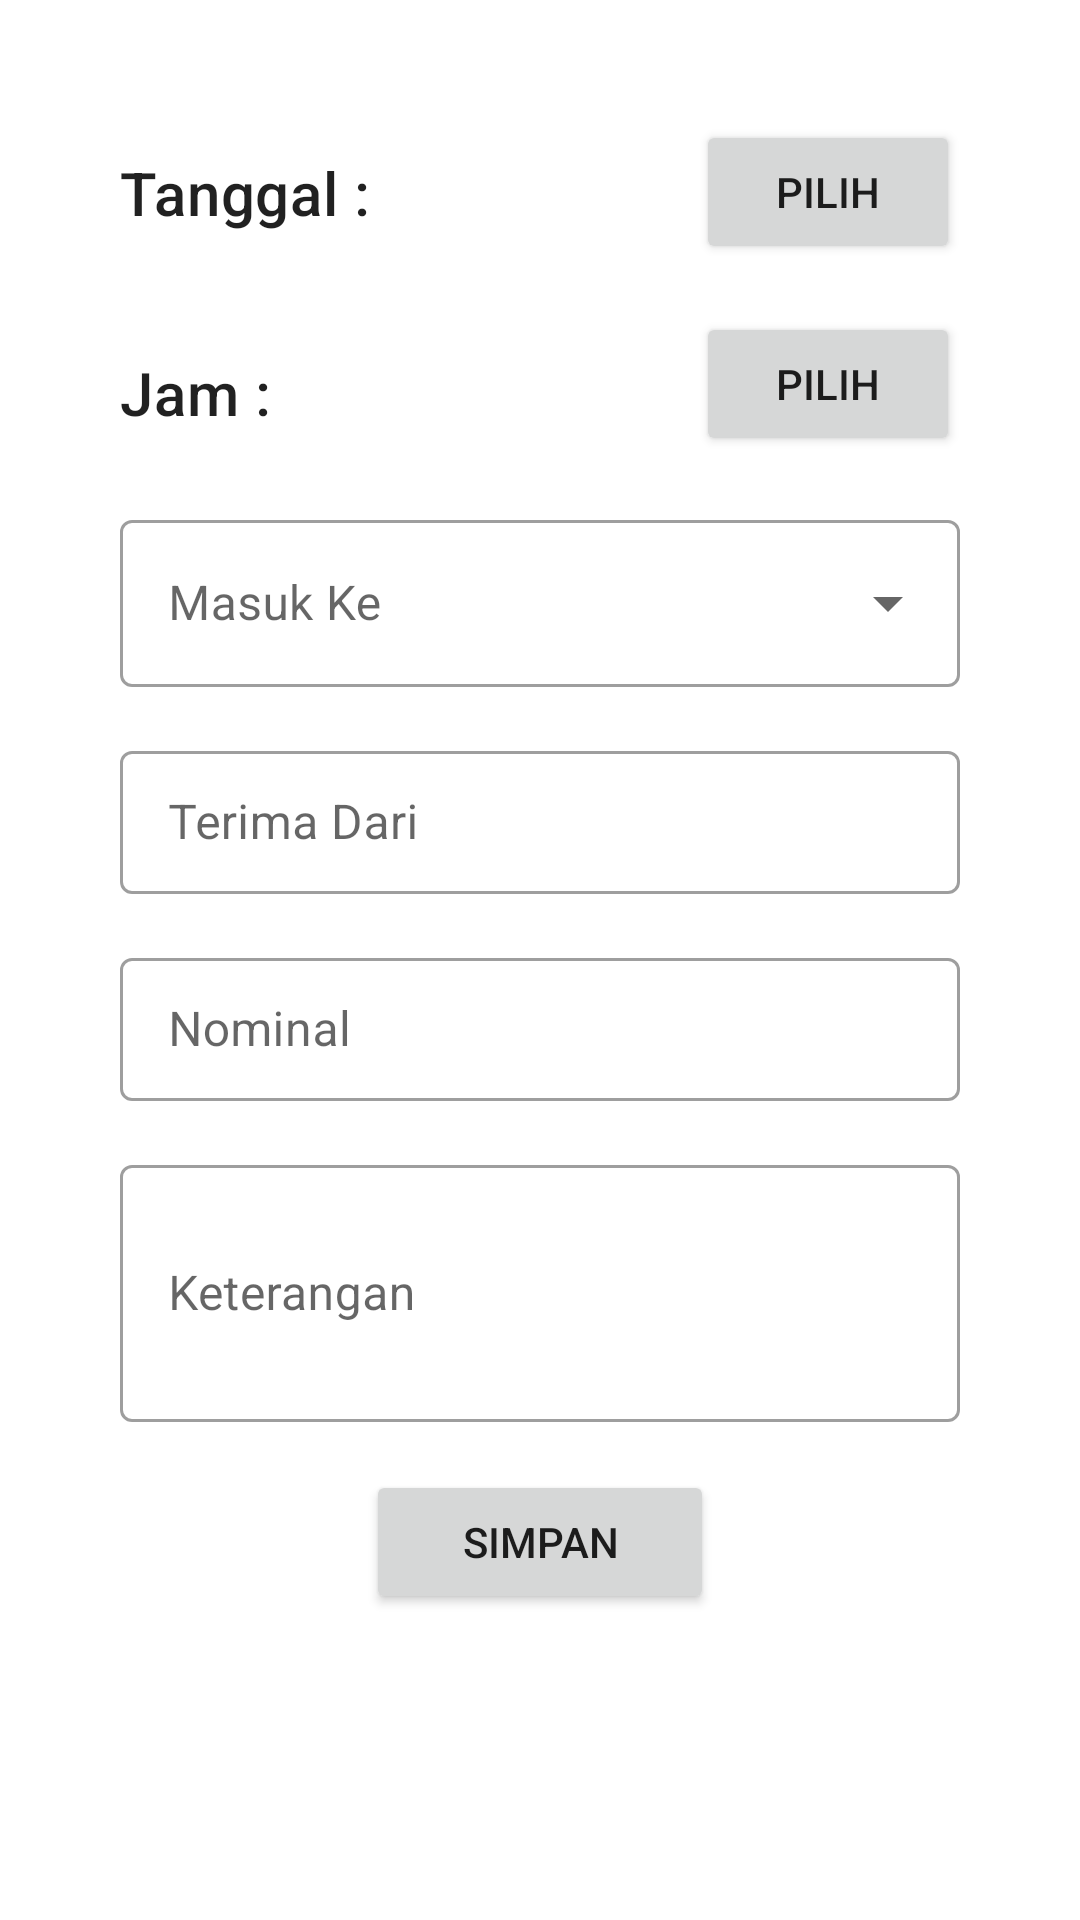

The Android layout XML behind this screen, and the referenced resources:
<!-- AndroidManifest.xml: application theme Theme.Tes2 -->
<!-- res/layout/dialog_edit.xml -->
<?xml version="1.0" encoding="utf-8"?>
<androidx.constraintlayout.widget.ConstraintLayout xmlns:android="http://schemas.android.com/apk/res/android"

    xmlns:app="http://schemas.android.com/apk/res-auto"
    xmlns:tools="http://schemas.android.com/tools"
    android:layout_width="match_parent"
    android:layout_height="match_parent"
    android:padding="8dp"
    >

    <TextView
        android:id="@+id/tv_d_date"
        android:layout_width="wrap_content"
        android:layout_height="wrap_content"
        android:layout_gravity="center"
        android:layout_marginStart="32dp"
        android:layout_marginTop="32dp"
        android:text="Tanggal : "
        style="@style/TextAppearance.MaterialComponents.Headline6"
        app:layout_constraintBottom_toBottomOf="@+id/button_d_pick_date"
        app:layout_constraintStart_toStartOf="parent"
        app:layout_constraintTop_toTopOf="parent" />

    <Button
        android:id="@+id/button_d_pick_date"
        android:layout_width="wrap_content"
        android:layout_height="wrap_content"
        android:layout_gravity="center"
        android:layout_marginStart="32dp"
        android:layout_marginTop="32dp"
        android:layout_marginEnd="32dp"
        app:layout_constraintTop_toTopOf="parent"
        app:layout_constraintEnd_toEndOf="parent"
        android:text="Pilih" />

    <TextView
        android:id="@+id/tv_d_time"
        style="@style/TextAppearance.MaterialComponents.Headline6"
        android:layout_width="wrap_content"
        android:layout_height="wrap_content"
        android:layout_marginStart="32dp"
        android:layout_marginTop="32dp"
        android:text="Jam : "
        app:layout_constraintBottom_toBottomOf="@+id/button_d_pick_time"
        app:layout_constraintStart_toStartOf="parent"
        app:layout_constraintTop_toBottomOf="@+id/tv_d_date" />

    <Button
        android:id="@+id/button_d_pick_time"
        android:layout_width="wrap_content"
        android:layout_height="wrap_content"
        android:layout_gravity="center"
        android:layout_marginEnd="32dp"
        android:layout_marginTop="16dp"
        android:text="Pilih"
        app:layout_constraintEnd_toEndOf="parent"
        app:layout_constraintTop_toBottomOf="@+id/button_d_pick_date" />


    <com.google.android.material.textfield.TextInputLayout
        android:id="@+id/menu2_d"
        style="@style/Widget.MaterialComponents.TextInputLayout.OutlinedBox.ExposedDropdownMenu"
        android:layout_width="match_parent"
        android:layout_height="wrap_content"
        android:hint="Masuk Ke"
        android:layout_marginTop="16dp"
        android:layout_marginEnd="32dp"
        android:layout_marginStart="32dp"
        app:layout_constraintTop_toBottomOf="@+id/button_d_pick_time"
        >

        <AutoCompleteTextView
            android:id="@+id/actv_d_masuk_ke"
            android:layout_width="match_parent"
            android:layout_height="wrap_content"
            android:inputType="none"
            app:simpleItems="@array/simple_items" />

    </com.google.android.material.textfield.TextInputLayout>


    <com.google.android.material.textfield.TextInputLayout
        android:id="@+id/til_d_tr"
        style="@style/Widget.MaterialComponents.TextInputLayout.OutlinedBox.Dense"
        android:layout_width="match_parent"
        android:layout_height="wrap_content"
        android:hint="Terima Dari"
        app:endIconMode="clear_text"
        app:layout_constraintTop_toBottomOf="@+id/menu2_d"
        android:layout_marginTop="16dp"
        android:layout_marginEnd="32dp"
        android:layout_marginStart="32dp"
        >

        <com.google.android.material.textfield.TextInputEditText
            android:id="@+id/tiet_d_terima_dari"
            android:layout_width="match_parent"
            android:layout_height="wrap_content" />

    </com.google.android.material.textfield.TextInputLayout>


    <com.google.android.material.textfield.TextInputLayout
        android:id="@+id/til_d_nominal"
        style="@style/Widget.MaterialComponents.TextInputLayout.OutlinedBox.Dense"
        android:layout_width="match_parent"
        android:layout_height="wrap_content"
        android:hint="Nominal"
        app:endIconMode="clear_text"
        app:layout_constraintTop_toBottomOf="@+id/til_d_tr"
        android:layout_marginTop="16dp"
        android:layout_marginEnd="32dp"
        android:layout_marginStart="32dp"
        >

        <com.google.android.material.textfield.TextInputEditText
            android:id="@+id/tiet_d_nominal"
            android:inputType="number"
            android:layout_width="match_parent"
            android:layout_height="wrap_content" />

    </com.google.android.material.textfield.TextInputLayout>

    <com.google.android.material.textfield.TextInputLayout
        android:id="@+id/til_d_keterangan"
        style="@style/Widget.MaterialComponents.TextInputLayout.OutlinedBox.Dense"
        android:layout_width="match_parent"
        android:layout_height="wrap_content"
        android:hint="Keterangan"
        app:endIconMode="clear_text"
        app:layout_constraintTop_toBottomOf="@+id/til_d_nominal"
        android:layout_marginTop="16dp"
        android:layout_marginEnd="32dp"
        android:layout_marginStart="32dp"
        >

        <com.google.android.material.textfield.TextInputEditText
            android:id="@+id/tiet_d_keterangan"
            android:lines="3"
            android:layout_width="match_parent"
            android:layout_height="wrap_content" />

    </com.google.android.material.textfield.TextInputLayout>

    <Button
        android:id="@+id/button_simpan"
        android:layout_width="wrap_content"
        android:layout_height="wrap_content"
        android:layout_gravity="center"
        android:layout_marginTop="16dp"
        android:paddingStart="32dp"
        android:paddingEnd="32dp"
        android:text="Simpan"
        app:layout_constraintEnd_toEndOf="parent"
        app:layout_constraintStart_toStartOf="parent"
        app:layout_constraintTop_toBottomOf="@id/til_d_keterangan" />

</androidx.constraintlayout.widget.ConstraintLayout>
<!-- resources referenced by this layout -->
<resources>
  <string-array name="simple_items">
          <item>kas</item>
          <item>BCA</item>
          <item>BNI</item>
      </string-array>
  <style name="Theme.Tes2" parent="Theme.MaterialComponents.DayNight.DarkActionBar">
          
          <item name="colorPrimary">#009688</item>
          <item name="colorPrimaryVariant">#4DB6AC</item>
          <item name="colorOnPrimary">@color/white</item>
          
          <item name="colorSecondary">#2196F3</item>
          <item name="colorSecondaryVariant">#3F51B5</item>
          <item name="colorOnSecondary">@color/black</item>
          
          <item name="android:statusBarColor">?attr/colorPrimaryVariant</item>
          
      </style>
  <!-- not gathered from this repository: default colours our renderer supplied (Android Studio template values) -->
  <color name="black">#FF000000</color>
  <color name="white">#FFFFFFFF</color>
</resources>
